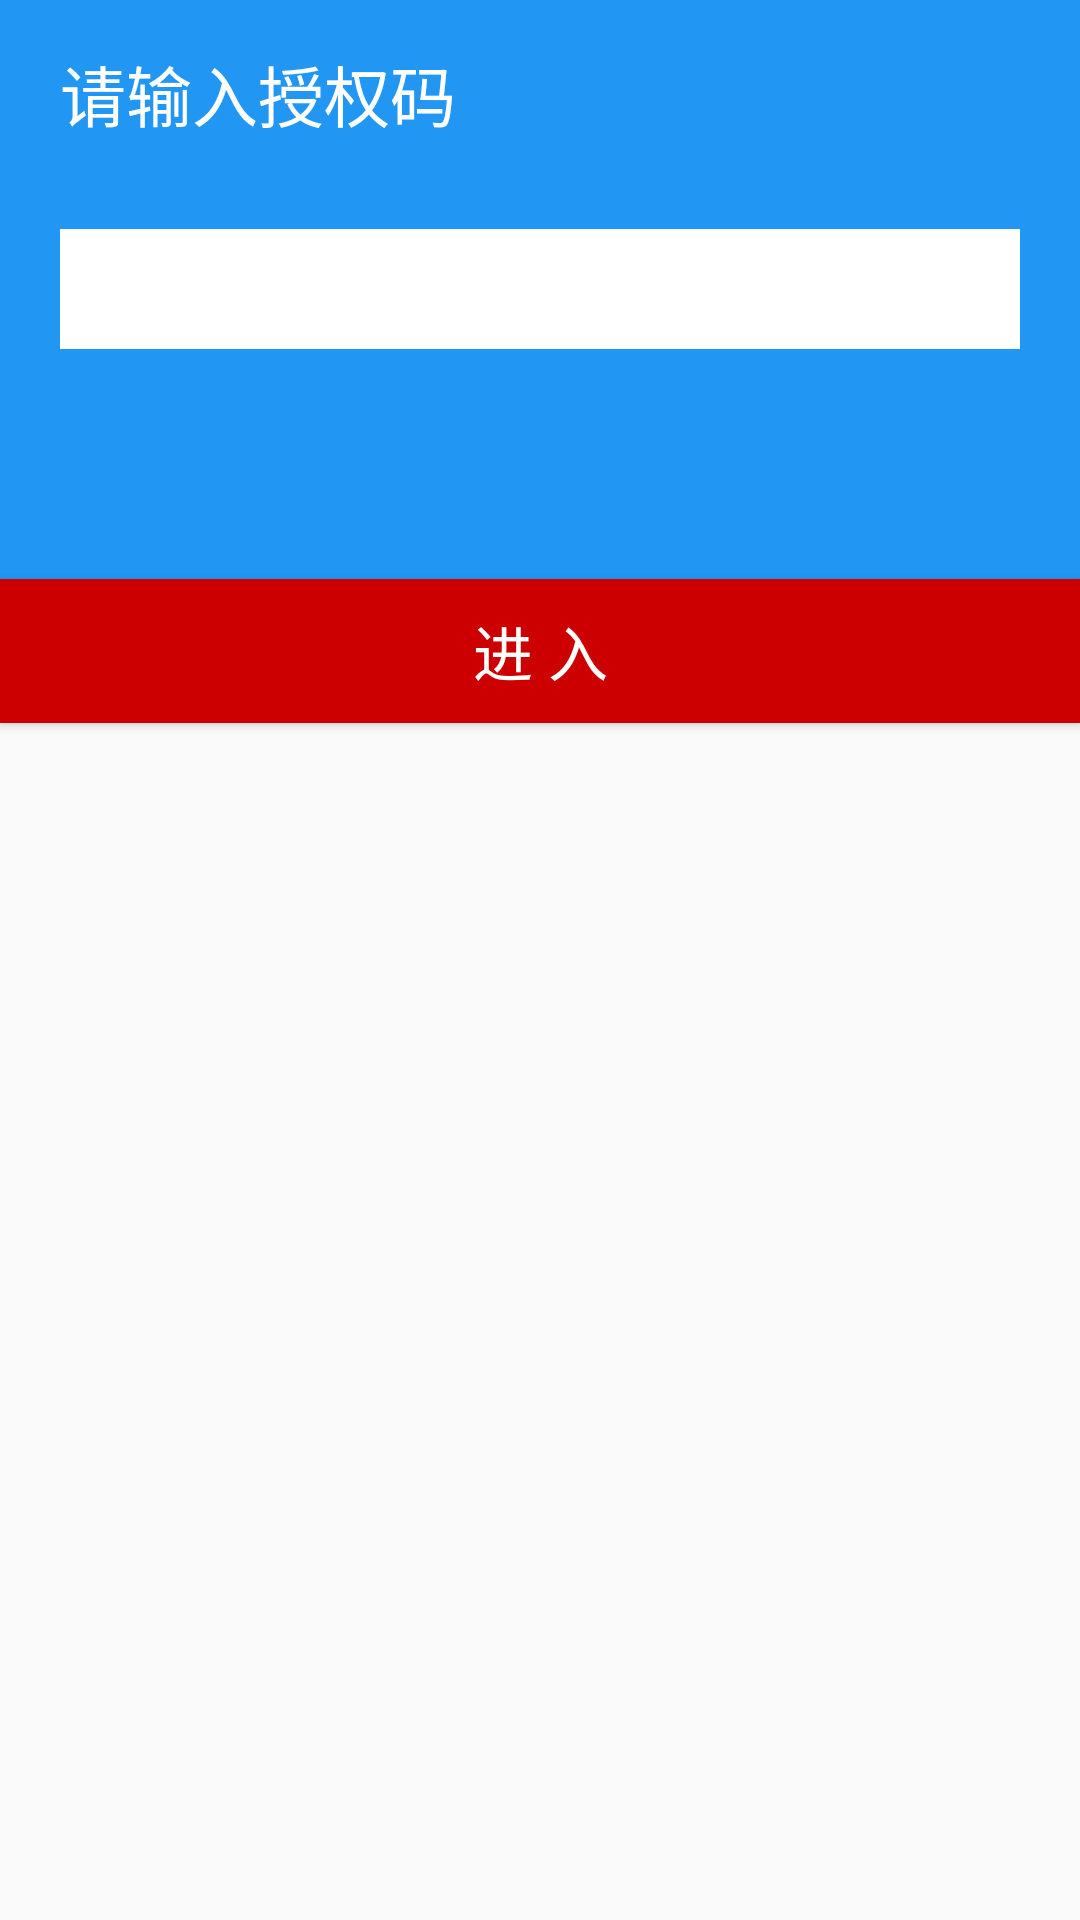

This screen was rendered from an Android layout file. Write that file and the resources it references.
<!-- AndroidManifest.xml: application theme AppTheme -->
<!-- res/layout/activity_main.xml -->
<LinearLayout xmlns:android="http://schemas.android.com/apk/res/android"
    xmlns:tools="http://schemas.android.com/tools"
    android:layout_width="match_parent"
    android:layout_height="match_parent"
    android:orientation="vertical"
    tools:context=".MainActivity"
    android:weightSum="1">

    <RelativeLayout
        android:layout_width="match_parent"
        android:layout_height="193dp"
        android:id="@+id/code_content"
        android:background="#2196F3"
        android:paddingTop="15dp"
        android:paddingLeft="20dp"
        android:paddingRight="20dp"
        android:paddingBottom="15dp">

        <TextView
            android:layout_width="wrap_content"
            android:layout_height="wrap_content"
            android:textAppearance="?android:attr/textAppearanceLarge"
            android:text="@string/code_title"
            android:id="@+id/code_title"
            android:layout_alignParentTop="true"
            android:layout_alignParentStart="true"
            android:layout_alignParentEnd="true"
            android:textColor="#ffffffff"
            android:textSize="22sp"
            android:layout_marginLeft="0dp" />

        <EditText
            android:layout_width="wrap_content"
            android:layout_height="40dp"
            android:inputType="textMultiLine"
            android:ems="10"
            android:id="@+id/editText"
            android:elegantTextHeight="false"
            android:height="65dp"
            android:background="@android:color/background_light"
            android:phoneNumber="false"
            android:layout_centerVertical="true"
            android:textColor="#ff000000"
            android:paddingLeft="10dp"
            android:layout_alignEnd="@+id/code_title"
            android:layout_alignStart="@+id/code_title"
            android:paddingTop="5dp"
            android:paddingRight="10dp"
            android:paddingBottom="5dp" />
    </RelativeLayout>

    <Button
        android:layout_width="match_parent"
        android:layout_height="wrap_content"
        android:text="@string/submit_text"
        android:id="@+id/submit"
        android:background="@android:color/holo_red_dark"
        android:textColor="#ffffffff"
        android:textSize="20sp"
        android:singleLine="true" />
</LinearLayout>
<!-- resources referenced by this layout -->
<resources>
  <string name="code_title">请输入授权码</string>
  <string name="submit_text">进 入</string>
  <style name="AppTheme" parent="@style/AppBaseTheme">
  
          
          
          <item name="android:colorPrimary">@color/primary</item>
          
          <item name="android:colorPrimaryDark">@color/primary_dark</item>
          <item name="android:textColorPrimary">@color/primary_text</item>
          <item name="android:textColorSecondary">@color/secondary_text</item>
          <item name="android:icon">@color/icons</item>
          <item name="android:divider">@color/divider</item>
          <item name="android:colorAccent">@color/accent</item>
  
      </style>
  <style name="AppBaseTheme" parent="android:Theme.Material.Light" />
  <color name="primary">#3F51B5</color>
  <color name="primary_dark">#303F9F</color>
  <color name="primary_text">#212121</color>
  <color name="secondary_text">#727272</color>
  <color name="icons">#FFFFFF</color>
  <color name="divider">#B6B6B6</color>
  <color name="accent">#448AFF</color>
</resources>
